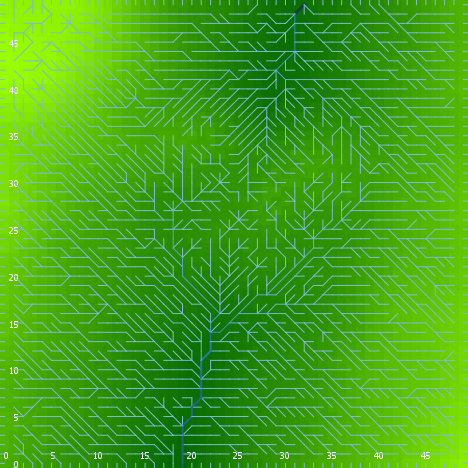

The table this chart was drawn from, first rows:
export-world data (NetLogo 6.0.4)
land_04_withSoilProperties.nlogo
05/10/2020 12:25:51:615 +0100
RANDOM STATE
0 0 -1727483681 554 -0.621837207777206 f…
GLOBALS
min-pxcor, max-pxcor, min-pycor, max-pycor, perspective, subject, nextIndex, directed-links, ticks, display-mode, elevationdistribution, elev_algorithm-style, elev_featureanglerange, elev_inversioniterations, elev_noise, elev_numdepressions, elev_numprotuberances, elev_numranges, elev_numrifts, elev_rangeaggregation, elev_rangeheight, elev_rangelength, elev_riftaggregation, elev_riftheight
0, 49, 0, 49, 0, nobody, 2600, "UNDIRECTED", -1, "terrain", [-4.143828008270949 5.569668549510958 9.…, "C#", 22.99, 1.82, 3.371, 10, 8, 46, 97, 0.8744, 49.39, 43, 0.5404, -5.813
TURTLES
who, color, heading, xcor, ycor, shape, label, label-color, breed, hidden?, size, pen-size, pen-mode, numpoints
0, 135, 228, 26, 39, "default", "", 9.9, {breed flowholders}, true, 1, 1, "up", 
1, 75, 225, 20, 23, "default", "", 9.9, {breed flowholders}, true, 1, 1, "up", 
2, 5, 356, 36, 26, "default", "", 9.9, {breed flowholders}, true, 1, 1, "up", 
3, 15, 132, 29, 39, "default", "", 9.9, {breed flowholders}, true, 1, 1, "up", 
4, 35, 268, 21, 44, "default", "", 9.9, {breed flowholders}, true, 1, 1, "up", 
5, 115, 176, 24, 40, "default", "", 9.9, {breed flowholders}, true, 1, 1, "up", 
6, 97, 90, 49, 14, "line half", "", 9.9, {breed flowholders}, false, 1, 1, "up", 
7, 115, 280, 5, 40, "default", "", 9.9, {breed flowholders}, true, 1, 1, "up", 
8, 25, 238, 12, 38, "default", "", 9.9, {breed flowholders}, true, 1, 1, "up", 
9, 55, 350, 12, 29, "default", "", 9.9, {breed flowholders}, true, 1, 1, "up", 
10, 55, 64, 1, 22, "default", "", 9.9, {breed flowholders}, true, 1, 1, "up", 
11, 135, 356, 16, 13, "default", "", 9.9, {breed flowholders}, true, 1, 1, "up", 
12, 5, 217, 20, 35, "default", "", 9.9, {breed flowholders}, true, 1, 1, "up", 
13, 75, 9, 21, 32, "default", "", 9.9, {breed flowholders}, true, 1, 1, "up", 
14, 5, 107, 17, 47, "default", "", 9.9, {breed flowholders}, true, 1, 1, "up", 
15, 135, 32, 27, 29, "default", "", 9.9, {breed flowholders}, true, 1, 1, "up", 
16, 115, 43, 36, 32, "default", "", 9.9, {breed flowholders}, true, 1, 1, "up", 
17, 105, 209, 15, 15, "default", "", 9.9, {breed flowholders}, true, 1, 1, "up", 
18, 45, 11, 13, 26, "default", "", 9.9, {breed flowholders}, true, 1, 1, "up", 
19, 105, 322, 46, 21, "default", "", 9.9, {breed flowholders}, true, 1, 1, "up", 
20, 125, 357, 13, 16, "default", "", 9.9, {breed flowholders}, true, 1, 1, "up", 
21, 115, 143, 41, 27, "default", "", 9.9, {breed flowholders}, true, 1, 1, "up", 
22, 15, 188, 11, 17, "default", "", 9.9, {breed flowholders}, true, 1, 1, "up", 
23, 45, 158, 23, 15, "default", "", 9.9, {breed flowholders}, true, 1, 1, "up", 
24, 45, 40, 24, 3, "default", "", 9.9, {breed flowholders}, true, 1, 1, "up", 
25, 5, 342, 9, 9, "default", "", 9.9, {breed flowholders}, true, 1, 1, "up", 
26, 25, 174, 18, 8, "default", "", 9.9, {breed flowholders}, true, 1, 1, "up", 
27, 25, 86, 34, 15, "default", "", 9.9, {breed flowholders}, true, 1, 1, "up", 
28, 25, 358, 39, 3, "default", "", 9.9, {breed flowholders}, true, 1, 1, "up", 
29, 135, 31, 48, 45, "default", "", 9.9, {breed flowholders}, true, 1, 1, "up", 
30, 105, 126, 20, 10, "default", "", 9.9, {breed flowholders}, true, 1, 1, "up", 
31, 35, 277, 32, 32, "default", "", 9.9, {breed flowholders}, true, 1, 1, "up", 
32, 125, 316, 18, 36, "default", "", 9.9, {breed flowholders}, true, 1, 1, "up", 
33, 45, 96, 38, 29, "default", "", 9.9, {breed flowholders}, true, 1, 1, "up", 
34, 5, 33, 31, 17, "default", "", 9.9, {breed flowholders}, true, 1, 1, "up", 
35, 125, 18, 2, 31, "default", "", 9.9, {breed flowholders}, true, 1, 1, "up", 
36, 55, 279, 29, 2, "default", "", 9.9, {breed flowholders}, true, 1, 1, "up", 
37, 85, 146, 33, 30, "default", "", 9.9, {breed flowholders}, true, 1, 1, "up", 
38, 75, 46, 37, 39, "default", "", 9.9, {breed flowholders}, true, 1, 1, "up", 
39, 75, 102, 5, 47, "default", "", 9.9, {breed flowholders}, true, 1, 1, "up", 
40, 97, 0, 41, 49, "line half", "", 9.9, {breed flowholders}, false, 1, 1, "up", 
41, 115, 138, 6, 1, "default", "", 9.9, {breed flowholders}, true, 1, 1, "up", 
42, 15, 104, 1, 20, "default", "", 9.9, {breed flowholders}, true, 1, 1, "up", 
43, 115, 58, 37, 48, "default", "", 9.9, {breed flowholders}, true, 1, 1, "up", 
44, 85, 224, 10, 36, "default", "", 9.9, {breed flowholders}, true, 1, 1, "up", 
45, 35, 152, 25, 12, "default", "", 9.9, {breed flowholders}, true, 1, 1, "up", 
46, 65, 246, 30, 17, "default", "", 9.9, {breed flowholders}, true, 1, 1, "up", 
47, 85, 114, 42, 9, "default", "", 9.9, {breed flowholders}, true, 1, 1, "up", 
48, 135, 333, 37, 33, "default", "", 9.9, {breed flowholders}, true, 1, 1, "up", 
49, 95, 240, 25, 46, "default", "", 9.9, {breed flowholders}, true, 1, 1, "up", 
50, 105, 238, 26, 36, "default", "", 9.9, {breed flowholders}, true, 1, 1, "up", 
... 10,808 more rows
